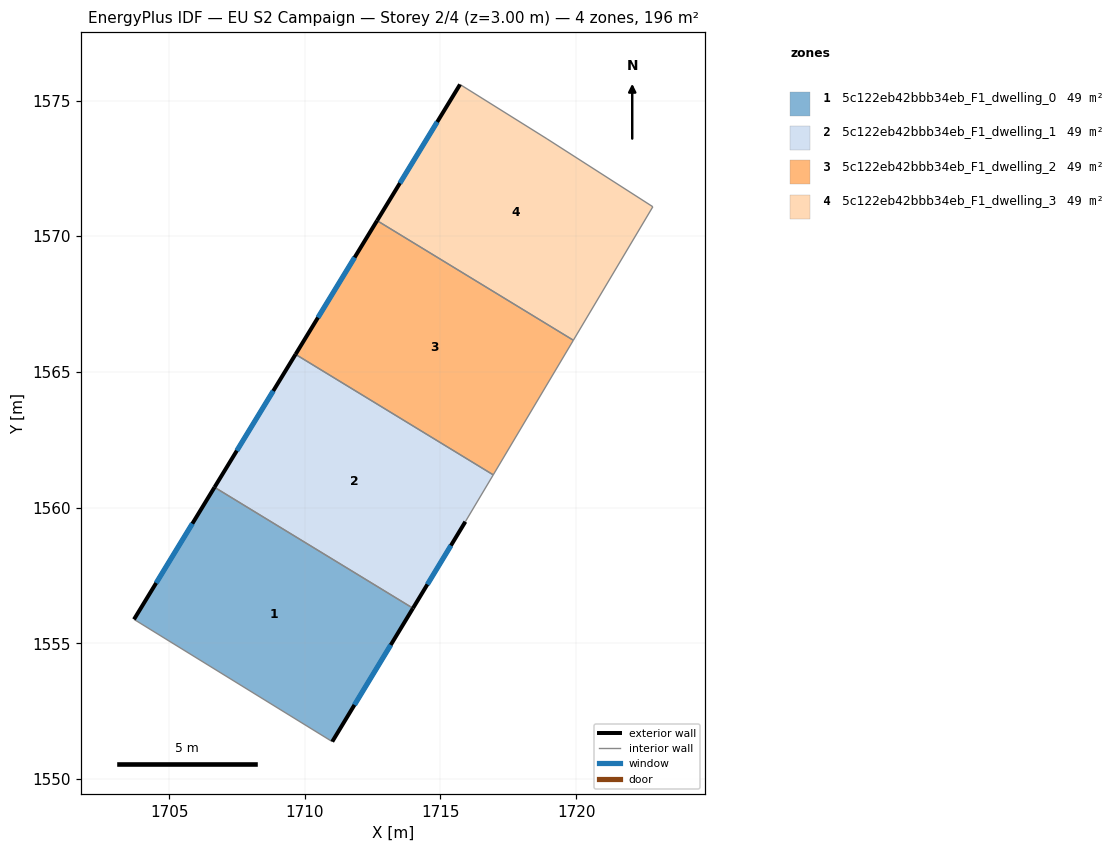
=== STOREY PLAN SPEC (per zone: floor XY polygon, exterior-wall plan segments, windows/doors) ===
zone 1: 5c122eb42bbb34eb_F1_dwelling_0  (49.1 m²)
  floor: (1713.99, 1556.29) (1711.01, 1551.38) (1703.71, 1555.88) (1706.68, 1560.75)
  exterior wall: (1711.01, 1551.38) – (1713.99, 1556.29)  [5.7 m]
    window: (1711.83, 1552.73) – (1713.17, 1554.94)  [3.5 m²]
  exterior wall: (1706.68, 1560.75) – (1703.71, 1555.88)  [5.7 m]
    window: (1705.86, 1559.41) – (1704.52, 1557.22)  [3.5 m²]
  interior walls: 2
zone 2: 5c122eb42bbb34eb_F1_dwelling_1  (49.1 m²)
  floor: (1716.95, 1561.21) (1715.92, 1559.48) (1713.99, 1556.29) (1706.68, 1560.75) (1709.66, 1565.65)
  exterior wall: (1709.66, 1565.65) – (1706.68, 1560.75)  [5.7 m]
    window: (1708.84, 1564.30) – (1707.50, 1562.10)  [3.5 m²]
  exterior wall: (1713.99, 1556.29) – (1715.92, 1559.48)  [3.7 m]
    window: (1714.52, 1557.17) – (1715.39, 1558.60)  [2.3 m²]
  interior walls: 3
zone 3: 5c122eb42bbb34eb_F1_dwelling_2  (49.1 m²)
  floor: (1719.90, 1566.17) (1716.95, 1561.21) (1709.66, 1565.65) (1712.67, 1570.57)
  exterior wall: (1712.67, 1570.57) – (1709.66, 1565.65)  [5.8 m]
    window: (1711.84, 1569.22) – (1710.49, 1567.00)  [3.5 m²]
  interior walls: 3
zone 4: 5c122eb42bbb34eb_F1_dwelling_3  (49.1 m²)
  floor: (1718.92, 1573.59) (1722.83, 1571.08) (1719.90, 1566.17) (1712.67, 1570.57) (1715.72, 1575.59)
  exterior wall: (1715.72, 1575.59) – (1712.67, 1570.57)  [5.9 m]
    window: (1714.88, 1574.21) – (1713.51, 1571.95)  [3.6 m²]
  interior walls: 4

=== DERIVED (storey summary) ===
Building: EU S2 Campaign
Storey: 2 of 4  (floor level z = 3.00 m)
Storey gross floor area: 196.3 m²
Zones on this storey: 4
  - 5c122eb42bbb34eb_F1_dwelling_0: floor 49.1 m²; exterior wall 11.4 m (34.3 m²); 2 window(s) 6.9 m²; WWR 20.2%
  - 5c122eb42bbb34eb_F1_dwelling_1: floor 49.1 m²; exterior wall 9.5 m (28.4 m²); 2 window(s) 5.7 m²; WWR 20.2%
  - 5c122eb42bbb34eb_F1_dwelling_2: floor 49.1 m²; exterior wall 5.8 m (17.3 m²); 1 window(s) 3.5 m²; WWR 20.2%
  - 5c122eb42bbb34eb_F1_dwelling_3: floor 49.1 m²; exterior wall 5.9 m (17.6 m²); 1 window(s) 3.6 m²; WWR 20.2%
Zone adjacency (shared interzone walls):
  - 5c122eb42bbb34eb_F1_dwelling_0 ↔ 5c122eb42bbb34eb_F1_dwelling_1
  - 5c122eb42bbb34eb_F1_dwelling_1 ↔ 5c122eb42bbb34eb_F1_dwelling_2
  - 5c122eb42bbb34eb_F1_dwelling_2 ↔ 5c122eb42bbb34eb_F1_dwelling_3